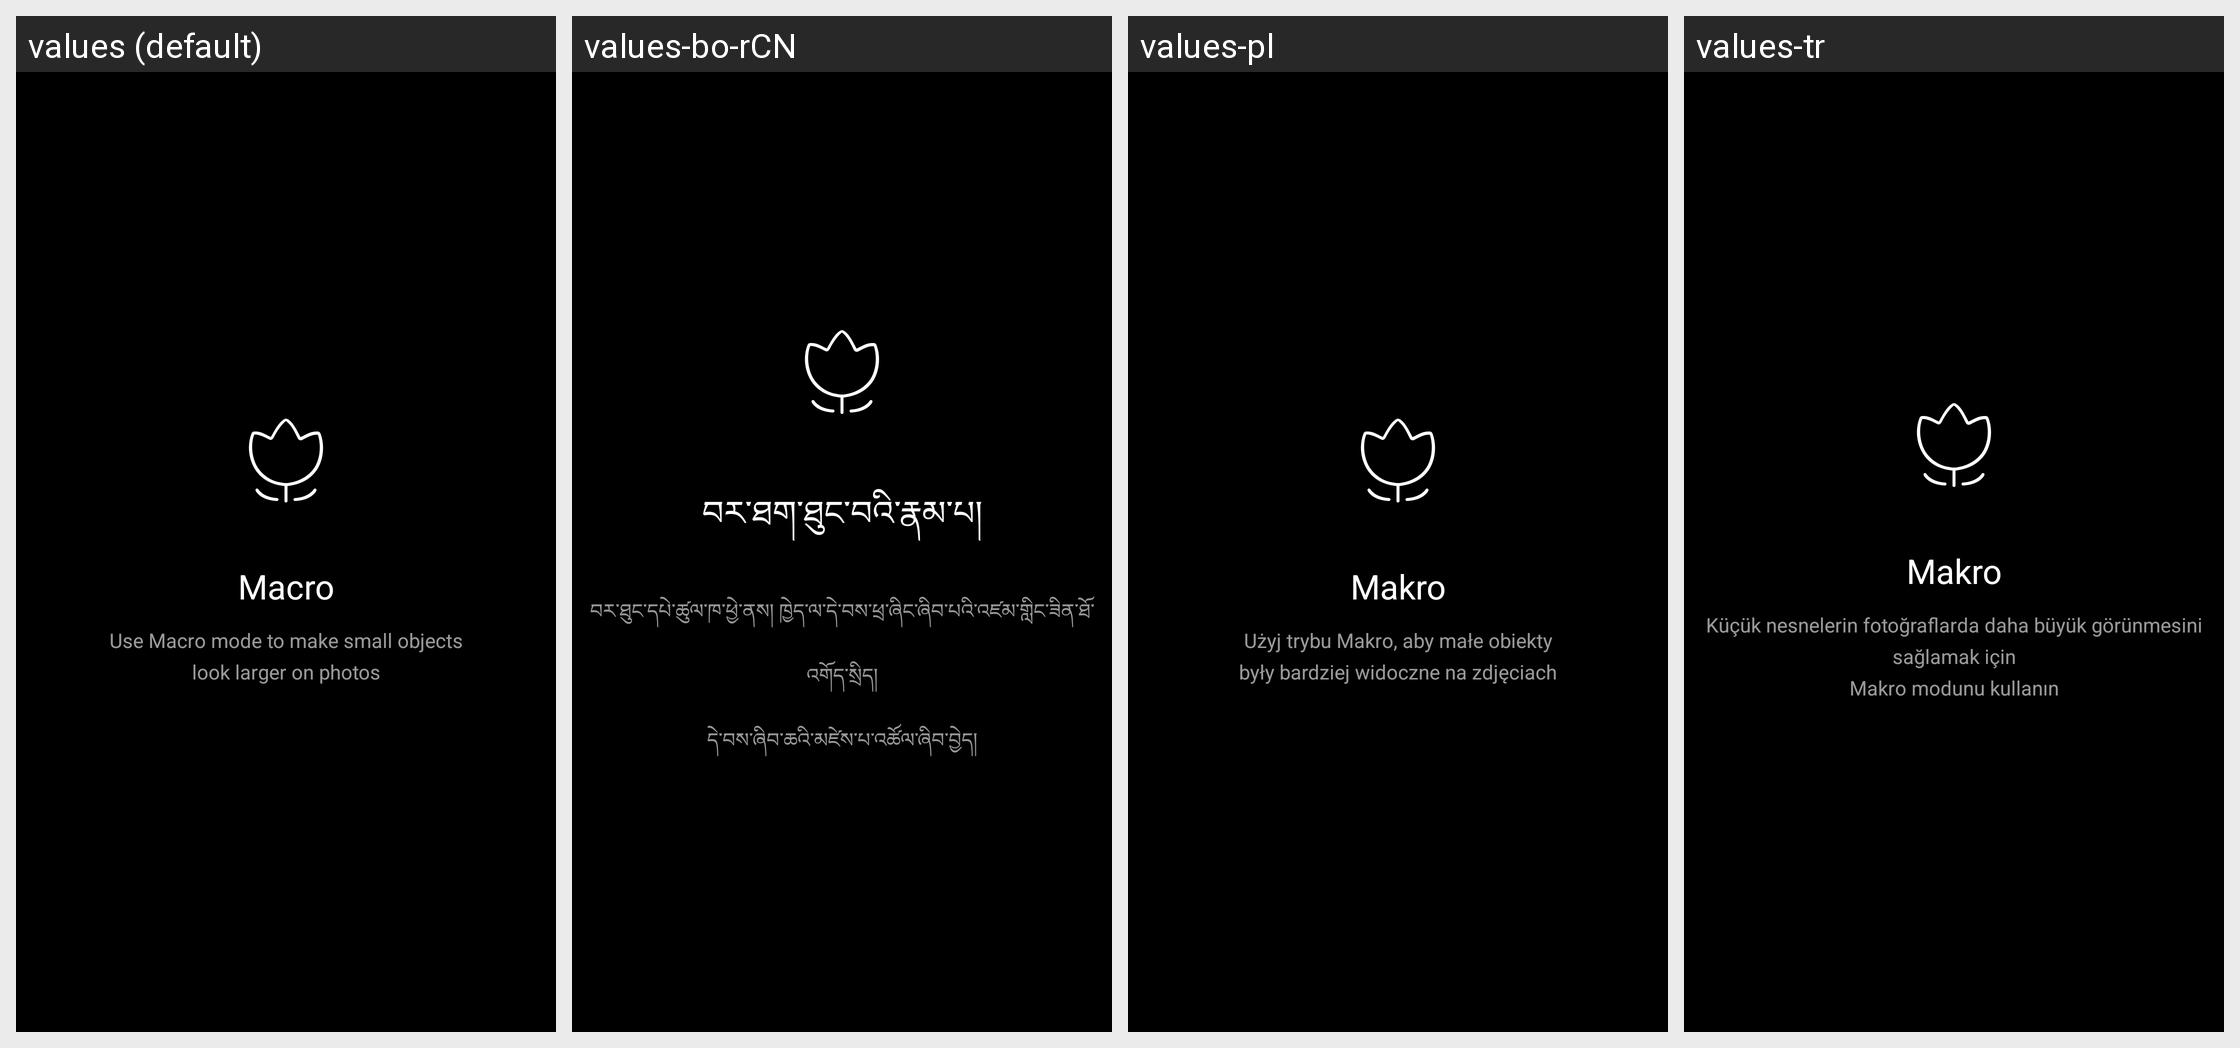

Translations of the strings shown on this Android screen, per locale in the grid:
Android screen res/layout/fragment_dialog_macro_mode_hint.xml rendered under 4 locales, left to right: values (default), values-bo-rCN, values-pl, values-tr. Device: Nexus 5 (rendered at 1080×1920; each locale shown at half size, 540×960, under a caption strip naming it); theme ThemeCamera.
Other locales in the repository, not shown: values-ar, values-be, values-bg, values-ca, values-cs, values-da, values-de, values-el, values-es, values-es-rUS, values-fa-rIR, values-fi-rFI, values-fr, values-hr, values-hu, values-it, values-iw, values-iw-rIL, values-ja, values-ko, values-my, values-my-rMM, values-nb, values-nl, values-pt-rBR, values-pt-rPT, values-ro, values-ru, values-sk, values-sl, values-sr, values-sv, values-th, values-ug-rCN, values-uk, values-vi, values-vi-rVN, values-zh-rCN, values-zh-rTW.
Strings drawn on this screen, with the default value and each locale's value (text and hints the layout hard-codes, and strings that could not be matched under every locale, appear in the picture but are not listed):

macro_mode_use_hint_text_title
  values: Macro
  values-bo-rCN: བར་ཐག་ཐུང་བའི་རྣམ་པ།
  values-pl: Makro
  values-tr: Makro

macro_mode_use_hint_text_body
  values: Use Macro mode to make small objects
      look larger on photos
  values-bo-rCN: བར་ཐུང་དཔེ་ཚུལ་ཁ་ཕྱེ་ནས། ཁྱེད་ལ་དེ་བས་ཕྲ་ཞིང་ཞིབ་པའི་འཛམ་གླིང་ཟིན་ཐོ་འགོད་སྲིད།
      དེ་བས་ཞིབ་ཆའི་མཛེས་པ་འཚོལ་ཞིབ་བྱེད།
  values-pl: Użyj trybu Makro, aby małe obiekty
      były bardziej widoczne na zdjęciach
  values-tr: Küçük nesnelerin fotoğraflarda daha büyük görünmesini sağlamak için
      Makro modunu kullanın
